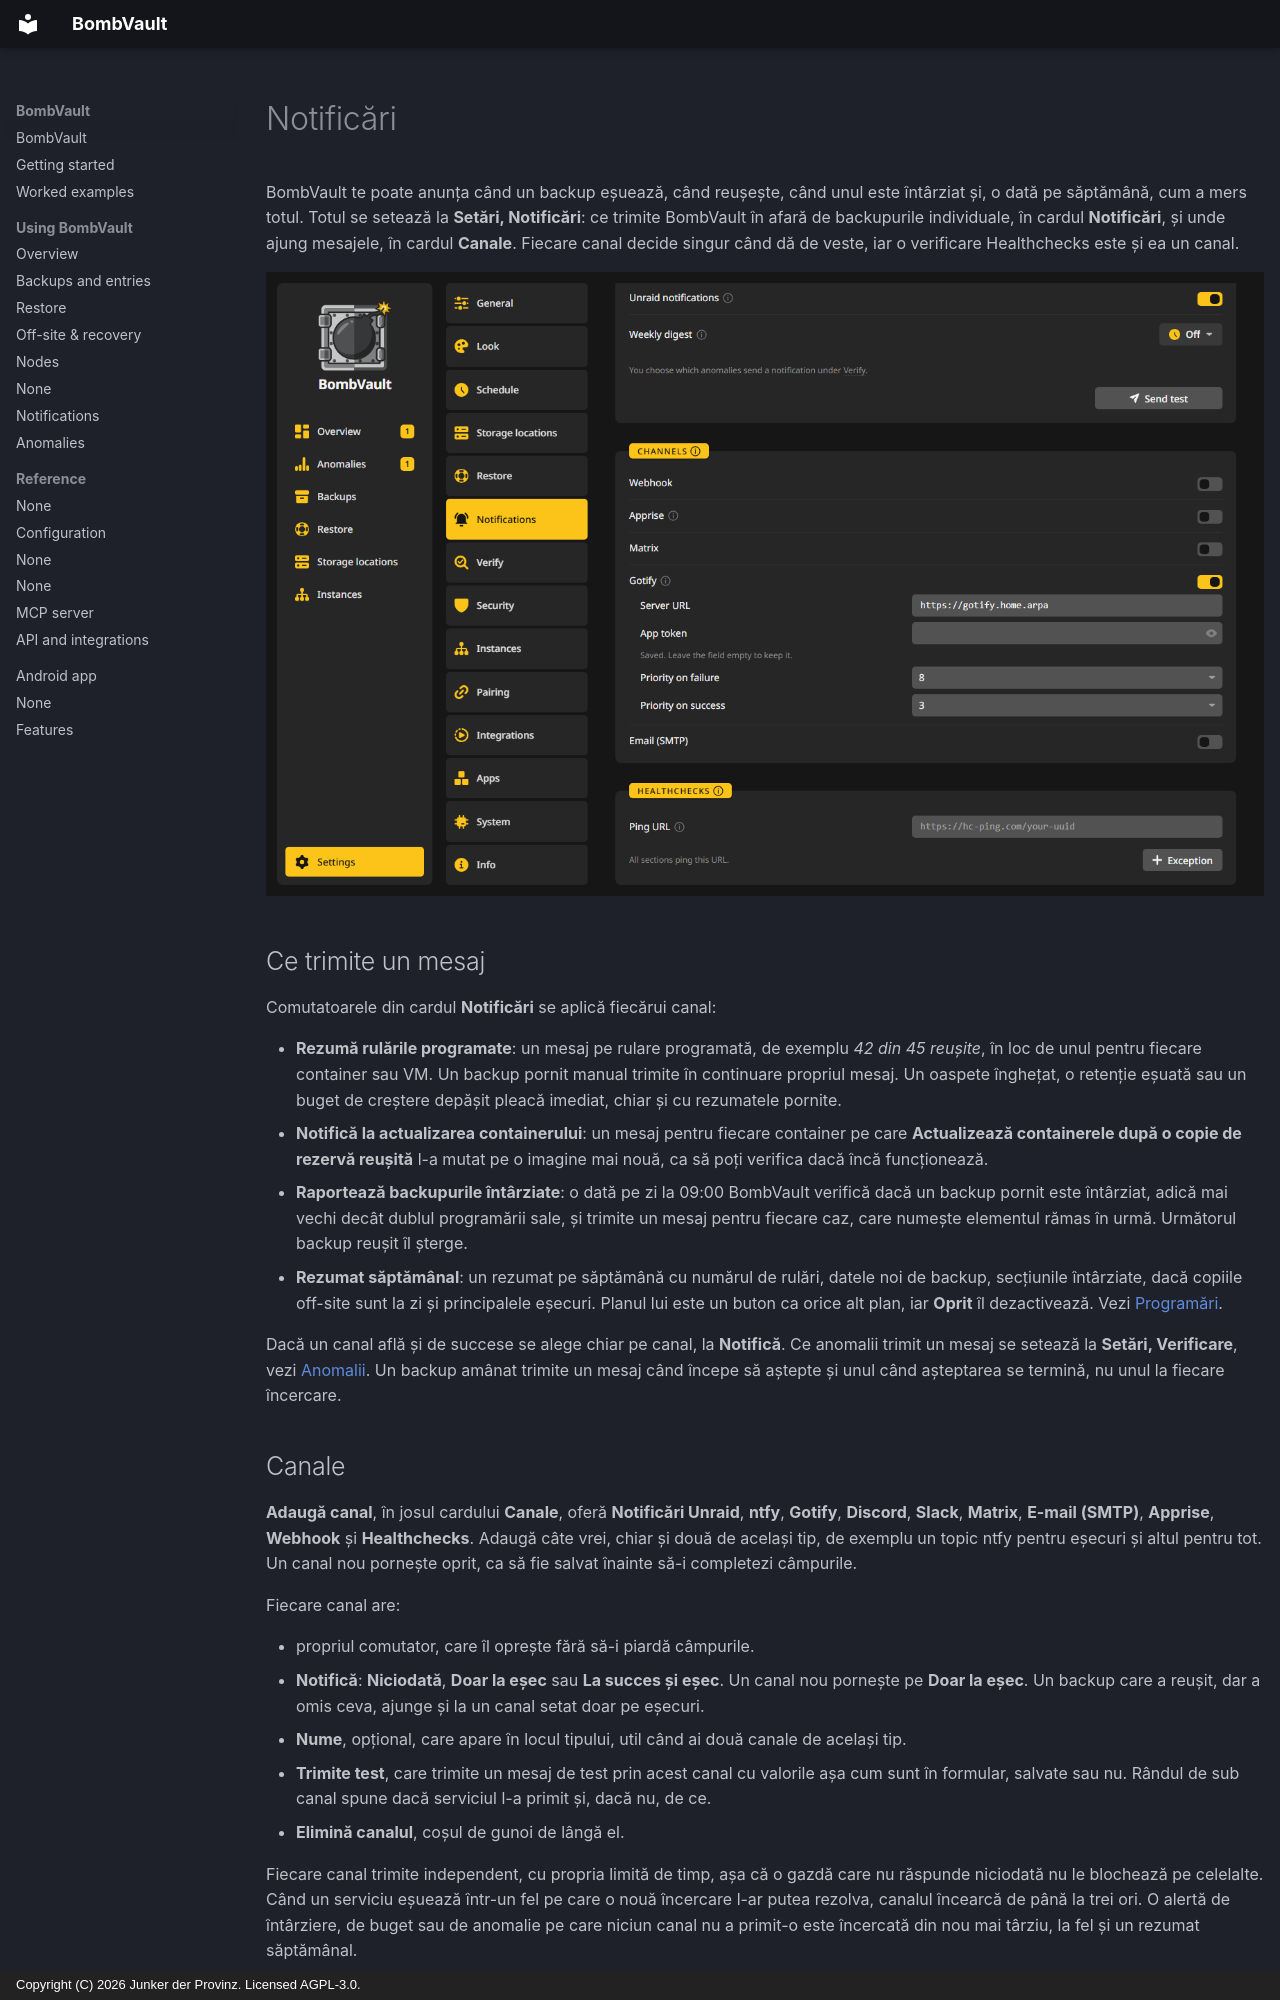

repository: junkerderprovinz/bombvault · page: notifications.ro/index.html · generator: mkdocs · copyright: Copyright (C) 2026 Junker der Provinz. Licensed AGPL-3.0.

# Notificări

BombVault te poate anunța când un backup eșuează, când reușește, când unul este întârziat și, o dată pe săptămână, cum a mers totul. Totul se setează la **Setări, Notificări**: ce trimite BombVault în afară de backupurile individuale, în cardul **Notificări**, și unde ajung mesajele, în cardul **Canale**. Fiecare canal decide singur când dă de veste, iar o verificare Healthchecks este și ea un canal.

![Setări, Notificări cu canalul Gotify completat.](assets/screenshots/notifications/gotify-dark.png#only-dark)
![Setări, Notificări cu canalul Gotify completat.](assets/screenshots/notifications/gotify-light.png#only-light)

## Ce trimite un mesaj {#what}

Comutatoarele din cardul **Notificări** se aplică fiecărui canal:

- **Rezumă rulările programate**: un mesaj pe rulare programată, de exemplu *42 din 45 reușite*, în loc de unul pentru fiecare container sau VM. Un backup pornit manual trimite în continuare propriul mesaj. Un oaspete înghețat, o retenție eșuată sau un buget de creștere depășit pleacă imediat, chiar și cu rezumatele pornite.
- **Notifică la actualizarea containerului**: un mesaj pentru fiecare container pe care **Actualizează containerele după o copie de rezervă reușită** l-a mutat pe o imagine mai nouă, ca să poți verifica dacă încă funcționează.
- **Raportează backupurile întârziate**: o dată pe zi la 09:00 BombVault verifică dacă un backup pornit este întârziat, adică mai vechi decât dublul programării sale, și trimite un mesaj pentru fiecare caz, care numește elementul rămas în urmă. Următorul backup reușit îl șterge.
- **Rezumat săptămânal**: un rezumat pe săptămână cu numărul de rulări, datele noi de backup, secțiunile întârziate, dacă copiile off-site sunt la zi și principalele eșecuri. Planul lui este un buton ca orice alt plan, iar **Oprit** îl dezactivează. Vezi [Programări](schedules.md#plans).

Dacă un canal află și de succese se alege chiar pe canal, la **Notifică**. Ce anomalii trimit un mesaj se setează la **Setări, Verificare**, vezi [Anomalii](anomalies.md). Un backup amânat trimite un mesaj când începe să aștepte și unul când așteptarea se termină, nu unul la fiecare încercare.
